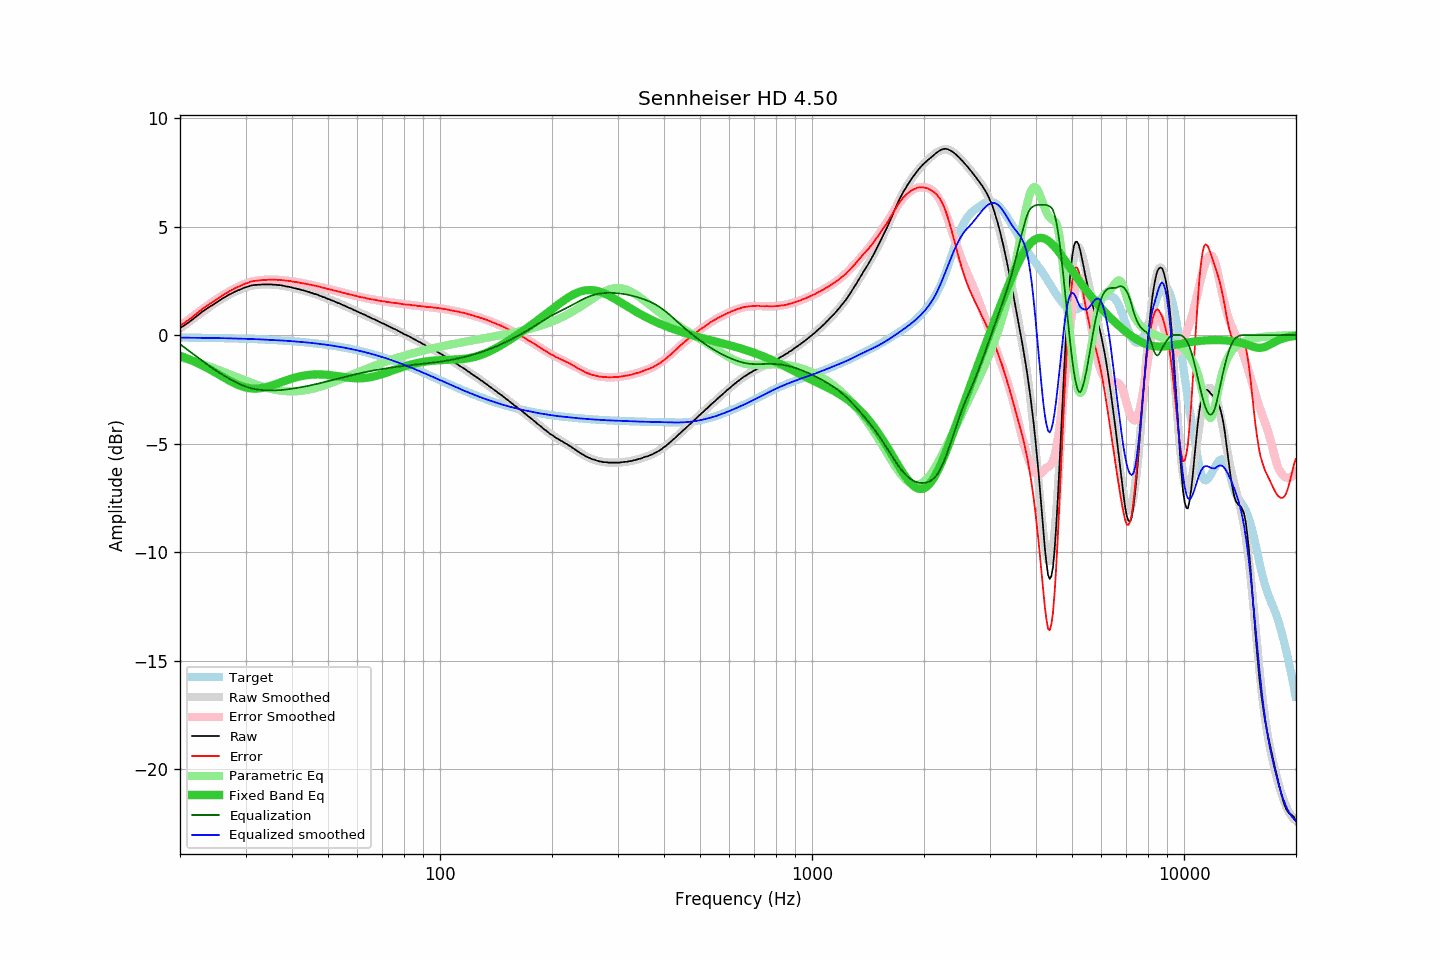

The data file committed next to this chart (first rows):
frequency, raw, error, smoothed, error_smoothed, equalization, parametric_eq, equalized_raw, equalized_smoothed, target
20.00, 0.32, 0.43, 0.30, 0.42, -0.42, -0.95, -0.10, -0.12, -0.11
20.20, 0.37, 0.48, 0.36, 0.47, -0.47, -0.98, -0.10, -0.12, -0.11
20.40, 0.41, 0.52, 0.41, 0.53, -0.53, -1.01, -0.12, -0.12, -0.11
20.61, 0.46, 0.57, 0.47, 0.59, -0.59, -1.04, -0.13, -0.12, -0.11
20.81, 0.52, 0.64, 0.52, 0.64, -0.64, -1.06, -0.12, -0.12, -0.12
21.02, 0.56, 0.68, 0.58, 0.70, -0.70, -1.09, -0.14, -0.12, -0.12
21.23, 0.62, 0.74, 0.63, 0.75, -0.75, -1.12, -0.13, -0.12, -0.12
21.44, 0.67, 0.79, 0.69, 0.81, -0.81, -1.16, -0.14, -0.12, -0.12
21.66, 0.73, 0.85, 0.74, 0.86, -0.86, -1.19, -0.13, -0.12, -0.12
21.87, 0.78, 0.90, 0.80, 0.92, -0.92, -1.22, -0.14, -0.12, -0.12
22.09, 0.85, 0.97, 0.85, 0.97, -0.97, -1.26, -0.12, -0.13, -0.12
22.31, 0.90, 1.02, 0.90, 1.03, -1.03, -1.29, -0.13, -0.13, -0.12
22.54, 0.96, 1.08, 0.96, 1.09, -1.09, -1.33, -0.13, -0.13, -0.12
22.76, 1.02, 1.15, 1.01, 1.14, -1.14, -1.36, -0.12, -0.13, -0.12
22.99, 1.08, 1.21, 1.07, 1.20, -1.20, -1.40, -0.12, -0.13, -0.13
23.22, 1.13, 1.26, 1.12, 1.25, -1.25, -1.44, -0.12, -0.13, -0.13
23.45, 1.18, 1.31, 1.18, 1.31, -1.31, -1.48, -0.12, -0.13, -0.13
23.69, 1.23, 1.36, 1.23, 1.36, -1.36, -1.52, -0.13, -0.13, -0.13
23.92, 1.28, 1.41, 1.28, 1.41, -1.41, -1.56, -0.13, -0.13, -0.13
24.16, 1.33, 1.46, 1.33, 1.46, -1.46, -1.60, -0.13, -0.13, -0.13
24.40, 1.37, 1.50, 1.38, 1.51, -1.51, -1.64, -0.14, -0.13, -0.13
24.65, 1.42, 1.56, 1.43, 1.56, -1.56, -1.69, -0.14, -0.14, -0.13
24.89, 1.47, 1.61, 1.48, 1.61, -1.61, -1.73, -0.14, -0.14, -0.14
25.14, 1.52, 1.66, 1.52, 1.66, -1.66, -1.77, -0.14, -0.14, -0.14
25.39, 1.57, 1.71, 1.57, 1.71, -1.71, -1.82, -0.14, -0.14, -0.14
25.65, 1.62, 1.76, 1.62, 1.76, -1.76, -1.86, -0.14, -0.14, -0.14
25.91, 1.66, 1.80, 1.66, 1.81, -1.81, -1.90, -0.15, -0.14, -0.14
26.16, 1.71, 1.86, 1.71, 1.85, -1.85, -1.95, -0.14, -0.14, -0.14
26.43, 1.75, 1.90, 1.75, 1.90, -1.90, -1.99, -0.15, -0.15, -0.15
26.69, 1.79, 1.94, 1.79, 1.94, -1.94, -2.03, -0.15, -0.15, -0.15
26.96, 1.84, 1.99, 1.83, 1.98, -1.98, -2.07, -0.14, -0.15, -0.15
27.23, 1.88, 2.03, 1.88, 2.03, -2.03, -2.11, -0.15, -0.15, -0.15
27.50, 1.91, 2.06, 1.91, 2.07, -2.07, -2.15, -0.16, -0.15, -0.15
27.77, 1.95, 2.11, 1.95, 2.11, -2.11, -2.19, -0.16, -0.16, -0.16
28.05, 1.99, 2.15, 1.99, 2.15, -2.15, -2.23, -0.16, -0.16, -0.16
28.33, 2.02, 2.18, 2.02, 2.18, -2.18, -2.26, -0.16, -0.16, -0.16
28.62, 2.06, 2.22, 2.06, 2.22, -2.22, -2.29, -0.16, -0.16, -0.16
28.90, 2.08, 2.24, 2.09, 2.26, -2.26, -2.32, -0.17, -0.16, -0.16
29.19, 2.11, 2.28, 2.12, 2.29, -2.29, -2.35, -0.18, -0.17, -0.17
29.48, 2.15, 2.32, 2.15, 2.32, -2.32, -2.38, -0.17, -0.17, -0.17
29.78, 2.18, 2.35, 2.18, 2.35, -2.35, -2.40, -0.17, -0.17, -0.17
30.08, 2.21, 2.38, 2.20, 2.38, -2.38, -2.42, -0.17, -0.17, -0.17
30.38, 2.22, 2.40, 2.23, 2.40, -2.40, -2.43, -0.18, -0.18, -0.18
30.68, 2.25, 2.43, 2.25, 2.43, -2.43, -2.45, -0.18, -0.18, -0.18
30.99, 2.28, 2.46, 2.27, 2.45, -2.45, -2.46, -0.17, -0.18, -0.18
31.30, 2.29, 2.47, 2.28, 2.47, -2.47, -2.46, -0.18, -0.18, -0.18
31.61, 2.30, 2.49, 2.30, 2.48, -2.48, -2.47, -0.18, -0.19, -0.19
31.93, 2.31, 2.50, 2.31, 2.50, -2.50, -2.47, -0.19, -0.19, -0.19
32.24, 2.31, 2.50, 2.32, 2.51, -2.51, -2.46, -0.20, -0.19, -0.19
32.57, 2.32, 2.52, 2.32, 2.52, -2.52, -2.46, -0.20, -0.20, -0.19
32.89, 2.32, 2.52, 2.33, 2.53, -2.53, -2.45, -0.21, -0.20, -0.20
33.22, 2.33, 2.53, 2.33, 2.53, -2.53, -2.44, -0.20, -0.20, -0.20
33.55, 2.33, 2.54, 2.33, 2.54, -2.54, -2.42, -0.21, -0.21, -0.20
33.89, 2.33, 2.54, 2.33, 2.54, -2.54, -2.41, -0.21, -0.21, -0.21
34.23, 2.33, 2.54, 2.33, 2.55, -2.55, -2.39, -0.22, -0.21, -0.21
34.57, 2.33, 2.55, 2.33, 2.55, -2.55, -2.37, -0.22, -0.22, -0.22
34.92, 2.33, 2.55, 2.33, 2.55, -2.55, -2.35, -0.22, -0.22, -0.22
35.27, 2.33, 2.55, 2.33, 2.55, -2.55, -2.33, -0.22, -0.22, -0.22
35.62, 2.32, 2.55, 2.32, 2.55, -2.55, -2.30, -0.23, -0.23, -0.23
35.97, 2.32, 2.55, 2.32, 2.55, -2.55, -2.28, -0.23, -0.23, -0.23
... 635 more rows
